Run: headless pygame with SDL's dummy video driver; simulated clock (each Clock.tick advances the game by its frame time, no real sleeping); random seed 0; keys injected as events and as key.get_pressed() state; no mouse input.
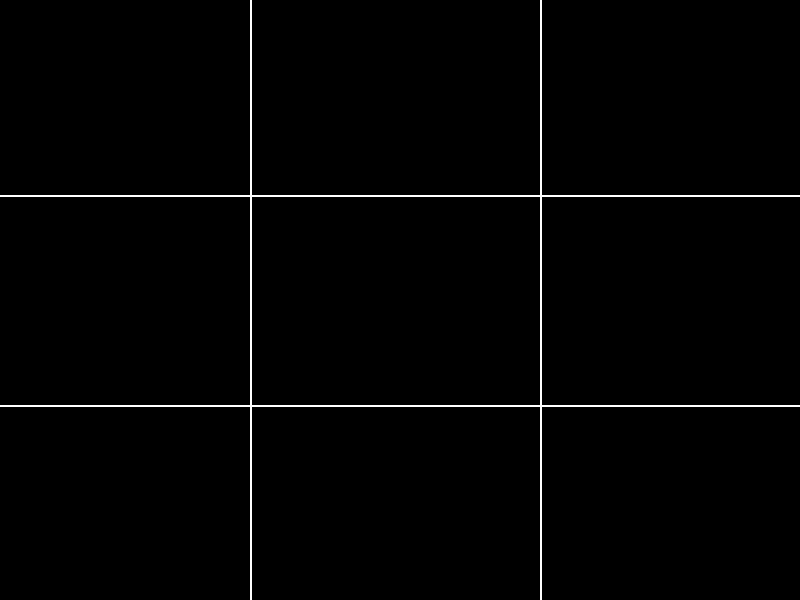
Frame 1 of 4 · flips 1–60 · no input
Frame 2 of 4 · flips 61–180 · tapped SPACE, RETURN · held RIGHT (→), D · screen unchanged from frame 1, image omitted
Frame 3 of 4 · flips 181–300 · held DOWN (↓), S · screen unchanged from frame 2, image omitted
Frame 4 of 4 · flips 301–420 · held LEFT (←), A, UP (↑), W · screen unchanged from frame 3, image omitted

The pygame program that drew these frames:

import pygame
surf = pygame.display.set_mode((800,600))
def draw_board():
    run = True
    while run :
      for event in pygame.event.get():
          if event.type == pygame.QUIT:
            run = False
      pygame.draw.line(surf,(255,255,255),(250,0),(250,600),2)
      pygame.draw.line(surf,(255,255,255),(540,0),(540,600),2)
      pygame.draw.line(surf,(255,255,255),(0,195),(800,195),2)
      pygame.draw.line(surf,(255,255,255),(0,405),(800,405),2)
      pygame.display.flip()
draw_board()

def draw_cross():
   run = True
   while run:
      for event in pygame.event.get():
         if event.type == pygame.QUIT:
            run = False
      pygame.draw.line(surf,(255,255,255),(10,20),(150,200),2)
      pygame.draw.line(surf,(255,255,255),(150,10),(20,200),2)
      pygame.display.flip()
   pygame.quit()

draw_cross()

   
		
